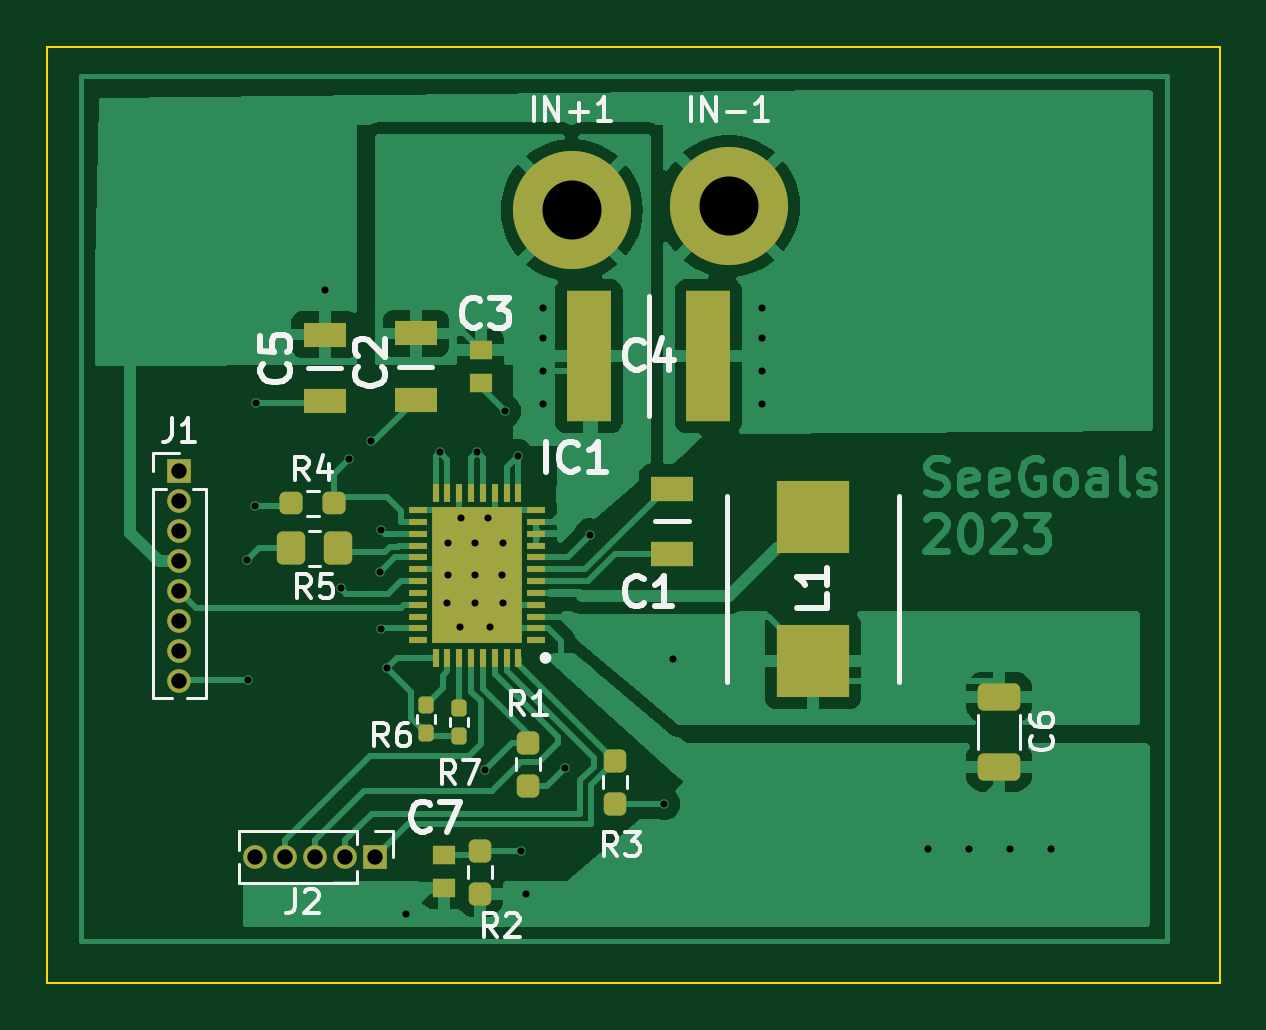
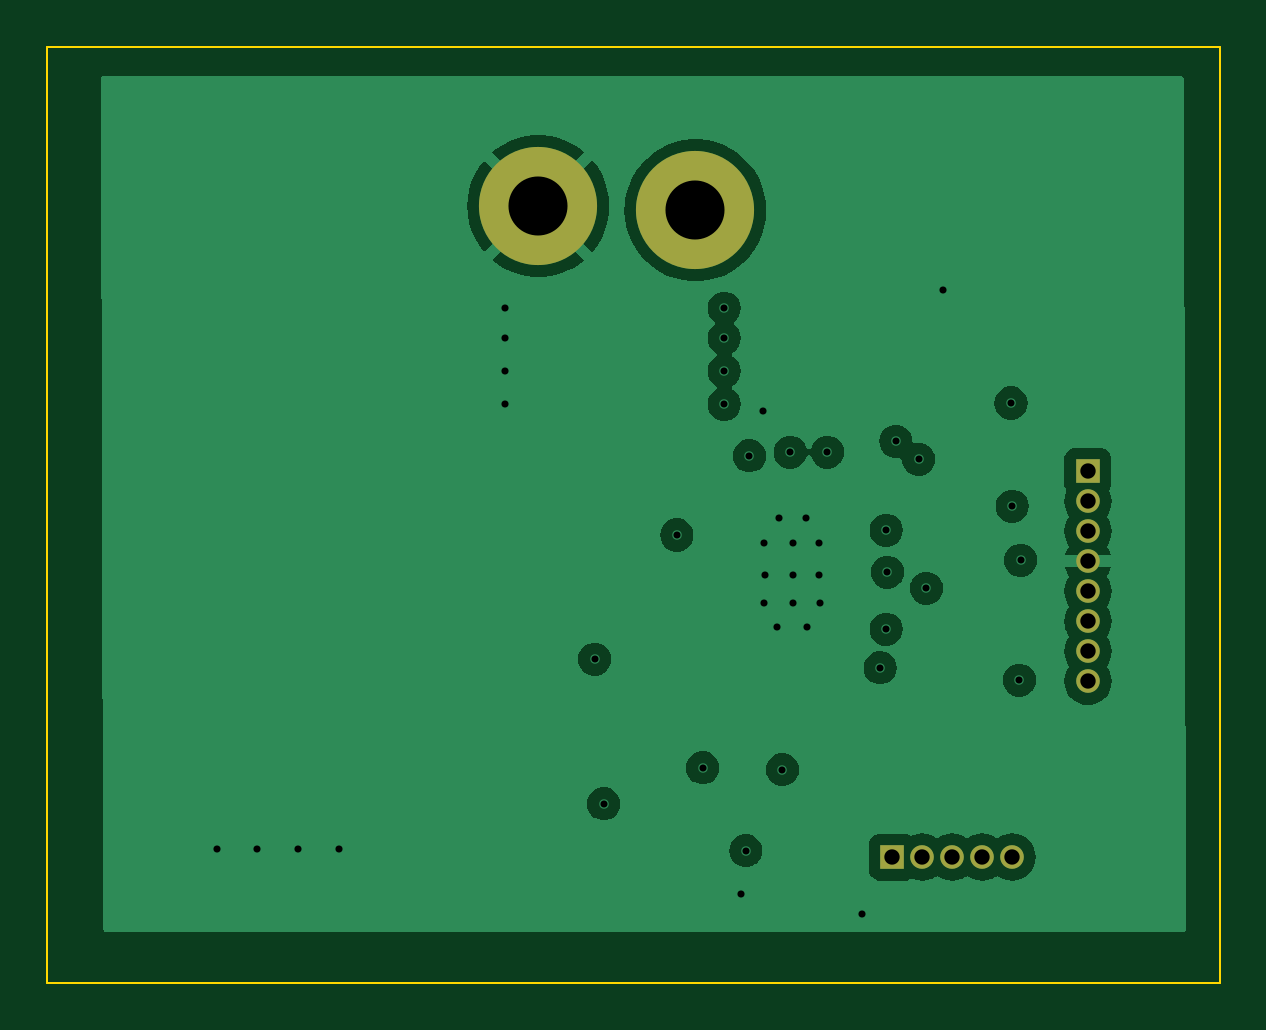
Circuit board: 12 layer files. Board 49.6 x 39.6 mm.
- bottom_copper: driver_seperate-B_Cu.gbr (43018 bytes)
- bottom_mask: driver_seperate-B_Mask.gbr (1064 bytes)
- paste: driver_seperate-B_Paste.gbr (498 bytes)
- bottom_silk: driver_seperate-B_Silkscreen.gbr (499 bytes)
- outline: driver_seperate-Edge_Cuts.gbr (655 bytes)
- top_copper: driver_seperate-F_Cu.gbr (57409 bytes)
- top_mask: driver_seperate-F_Mask.gbr (4639 bytes)
- paste: driver_seperate-F_Paste.gbr (4073 bytes)
- top_silk: driver_seperate-F_Silkscreen.gbr (23030 bytes)
- inner_copper: driver_seperate-In1_Cu.gbr (54936 bytes)
- inner_copper: driver_seperate-In2_Cu.gbr (58849 bytes)
- drill: driver_seperate-PTH.drl (1340 bytes)

=== bottom_copper: driver_seperate-B_Cu.gbr (43018 bytes, source omitted) ===
=== bottom_mask: driver_seperate-B_Mask.gbr ===
%TF.GenerationSoftware,KiCad,Pcbnew,7.0.9-7.0.9~ubuntu22.04.1*%
%TF.CreationDate,2024-01-17T18:17:55+01:00*%
%TF.ProjectId,driver_seperate,64726976-6572-45f7-9365-706572617465,rev?*%
%TF.SameCoordinates,Original*%
%TF.FileFunction,Soldermask,Bot*%
%TF.FilePolarity,Negative*%
%FSLAX46Y46*%
G04 Gerber Fmt 4.6, Leading zero omitted, Abs format (unit mm)*
G04 Created by KiCad (PCBNEW 7.0.9-7.0.9~ubuntu22.04.1) date 2024-01-17 18:17:55*
%MOMM*%
%LPD*%
G01*
G04 APERTURE LIST*
%ADD10C,5.000000*%
%ADD11R,1.000000X1.000000*%
%ADD12O,1.000000X1.000000*%
G04 APERTURE END LIST*
D10*
%TO.C,IN-1*%
X162052000Y-84074000D03*
%TD*%
D11*
%TO.C,J1*%
X138785600Y-95300800D03*
D12*
X138785600Y-96570800D03*
X138785600Y-97840800D03*
X138785600Y-99110800D03*
X138785600Y-100380800D03*
X138785600Y-101650800D03*
X138785600Y-102920800D03*
X138785600Y-104190800D03*
%TD*%
D10*
%TO.C,IN+1*%
X155397200Y-84248800D03*
%TD*%
D11*
%TO.C,J2*%
X147066000Y-111633000D03*
D12*
X145796000Y-111633000D03*
X144526000Y-111633000D03*
X143256000Y-111633000D03*
X141986000Y-111633000D03*
%TD*%
M02*

=== paste: driver_seperate-B_Paste.gbr ===
%TF.GenerationSoftware,KiCad,Pcbnew,7.0.9-7.0.9~ubuntu22.04.1*%
%TF.CreationDate,2024-01-17T18:17:55+01:00*%
%TF.ProjectId,driver_seperate,64726976-6572-45f7-9365-706572617465,rev?*%
%TF.SameCoordinates,Original*%
%TF.FileFunction,Paste,Bot*%
%TF.FilePolarity,Positive*%
%FSLAX46Y46*%
G04 Gerber Fmt 4.6, Leading zero omitted, Abs format (unit mm)*
G04 Created by KiCad (PCBNEW 7.0.9-7.0.9~ubuntu22.04.1) date 2024-01-17 18:17:55*
%MOMM*%
%LPD*%
G01*
G04 APERTURE LIST*
G04 APERTURE END LIST*
M02*

=== bottom_silk: driver_seperate-B_Silkscreen.gbr ===
%TF.GenerationSoftware,KiCad,Pcbnew,7.0.9-7.0.9~ubuntu22.04.1*%
%TF.CreationDate,2024-01-17T18:17:55+01:00*%
%TF.ProjectId,driver_seperate,64726976-6572-45f7-9365-706572617465,rev?*%
%TF.SameCoordinates,Original*%
%TF.FileFunction,Legend,Bot*%
%TF.FilePolarity,Positive*%
%FSLAX46Y46*%
G04 Gerber Fmt 4.6, Leading zero omitted, Abs format (unit mm)*
G04 Created by KiCad (PCBNEW 7.0.9-7.0.9~ubuntu22.04.1) date 2024-01-17 18:17:55*
%MOMM*%
%LPD*%
G01*
G04 APERTURE LIST*
G04 APERTURE END LIST*
M02*

=== outline: driver_seperate-Edge_Cuts.gbr ===
%TF.GenerationSoftware,KiCad,Pcbnew,7.0.9-7.0.9~ubuntu22.04.1*%
%TF.CreationDate,2024-01-17T18:17:55+01:00*%
%TF.ProjectId,driver_seperate,64726976-6572-45f7-9365-706572617465,rev?*%
%TF.SameCoordinates,Original*%
%TF.FileFunction,Profile,NP*%
%FSLAX46Y46*%
G04 Gerber Fmt 4.6, Leading zero omitted, Abs format (unit mm)*
G04 Created by KiCad (PCBNEW 7.0.9-7.0.9~ubuntu22.04.1) date 2024-01-17 18:17:55*
%MOMM*%
%LPD*%
G01*
G04 APERTURE LIST*
%TA.AperFunction,Profile*%
%ADD10C,0.100000*%
%TD*%
G04 APERTURE END LIST*
D10*
X133197600Y-77317600D02*
X182829200Y-77317600D01*
X182829200Y-116941600D01*
X133197600Y-116941600D01*
X133197600Y-77317600D01*
M02*

=== top_copper: driver_seperate-F_Cu.gbr (57409 bytes, source omitted) ===
=== top_mask: driver_seperate-F_Mask.gbr ===
%TF.GenerationSoftware,KiCad,Pcbnew,7.0.9-7.0.9~ubuntu22.04.1*%
%TF.CreationDate,2024-01-17T18:17:55+01:00*%
%TF.ProjectId,driver_seperate,64726976-6572-45f7-9365-706572617465,rev?*%
%TF.SameCoordinates,Original*%
%TF.FileFunction,Soldermask,Top*%
%TF.FilePolarity,Negative*%
%FSLAX46Y46*%
G04 Gerber Fmt 4.6, Leading zero omitted, Abs format (unit mm)*
G04 Created by KiCad (PCBNEW 7.0.9-7.0.9~ubuntu22.04.1) date 2024-01-17 18:17:55*
%MOMM*%
%LPD*%
G01*
G04 APERTURE LIST*
G04 Aperture macros list*
%AMRoundRect*
0 Rectangle with rounded corners*
0 $1 Rounding radius*
0 $2 $3 $4 $5 $6 $7 $8 $9 X,Y pos of 4 corners*
0 Add a 4 corners polygon primitive as box body*
4,1,4,$2,$3,$4,$5,$6,$7,$8,$9,$2,$3,0*
0 Add four circle primitives for the rounded corners*
1,1,$1+$1,$2,$3*
1,1,$1+$1,$4,$5*
1,1,$1+$1,$6,$7*
1,1,$1+$1,$8,$9*
0 Add four rect primitives between the rounded corners*
20,1,$1+$1,$2,$3,$4,$5,0*
20,1,$1+$1,$4,$5,$6,$7,0*
20,1,$1+$1,$6,$7,$8,$9,0*
20,1,$1+$1,$8,$9,$2,$3,0*%
G04 Aperture macros list end*
%ADD10RoundRect,0.250000X-0.650000X0.325000X-0.650000X-0.325000X0.650000X-0.325000X0.650000X0.325000X0*%
%ADD11R,1.860000X5.520000*%
%ADD12R,1.820000X1.020000*%
%ADD13RoundRect,0.237500X-0.237500X0.250000X-0.237500X-0.250000X0.237500X-0.250000X0.237500X0.250000X0*%
%ADD14RoundRect,0.237500X-0.250000X-0.237500X0.250000X-0.237500X0.250000X0.237500X-0.250000X0.237500X0*%
%ADD15R,3.100000X3.050000*%
%ADD16C,5.000000*%
%ADD17R,0.980000X0.780000*%
%ADD18RoundRect,0.250000X0.350000X0.450000X-0.350000X0.450000X-0.350000X-0.450000X0.350000X-0.450000X0*%
%ADD19R,1.000000X1.000000*%
%ADD20O,1.000000X1.000000*%
%ADD21RoundRect,0.160000X-0.160000X0.197500X-0.160000X-0.197500X0.160000X-0.197500X0.160000X0.197500X0*%
%ADD22R,1.820000X1.070000*%
%ADD23RoundRect,0.237500X0.237500X-0.250000X0.237500X0.250000X-0.237500X0.250000X-0.237500X-0.250000X0*%
%ADD24R,0.800000X0.300000*%
%ADD25R,0.300000X0.800000*%
%ADD26R,3.800000X5.800000*%
G04 APERTURE END LIST*
D10*
%TO.C,C6*%
X173482000Y-104849400D03*
X173482000Y-107799400D03*
%TD*%
D11*
%TO.C,C4*%
X156119000Y-90424000D03*
X161179000Y-90424000D03*
%TD*%
D12*
%TO.C,C2*%
X148794400Y-92261800D03*
X148794400Y-89461800D03*
%TD*%
D13*
%TO.C,R2*%
X151511000Y-111355500D03*
X151511000Y-113180500D03*
%TD*%
D14*
%TO.C,R4*%
X143510000Y-96647000D03*
X145335000Y-96647000D03*
%TD*%
D15*
%TO.C,L1*%
X165608000Y-97229200D03*
X165608000Y-103329200D03*
%TD*%
D16*
%TO.C,IN-1*%
X162052000Y-84074000D03*
%TD*%
D17*
%TO.C,C7*%
X149987000Y-111526500D03*
X149987000Y-112926500D03*
%TD*%
D18*
%TO.C,R5*%
X145510000Y-98552000D03*
X143510000Y-98552000D03*
%TD*%
D12*
%TO.C,C5*%
X144933600Y-92306600D03*
X144933600Y-89506600D03*
%TD*%
D19*
%TO.C,J1*%
X138785600Y-95300800D03*
D20*
X138785600Y-96570800D03*
X138785600Y-97840800D03*
X138785600Y-99110800D03*
X138785600Y-100380800D03*
X138785600Y-101650800D03*
X138785600Y-102920800D03*
X138785600Y-104190800D03*
%TD*%
D21*
%TO.C,R6*%
X149225000Y-105193500D03*
X149225000Y-106388500D03*
%TD*%
D22*
%TO.C,C1*%
X159639000Y-96029000D03*
X159639000Y-98789000D03*
%TD*%
D23*
%TO.C,R3*%
X157226000Y-109370500D03*
X157226000Y-107545500D03*
%TD*%
%TO.C,R1*%
X153543000Y-108608500D03*
X153543000Y-106783500D03*
%TD*%
D16*
%TO.C,IN+1*%
X155397200Y-84248800D03*
%TD*%
D21*
%TO.C,R7*%
X150622000Y-105320500D03*
X150622000Y-106515500D03*
%TD*%
D19*
%TO.C,J2*%
X147066000Y-111633000D03*
D20*
X145796000Y-111633000D03*
X144526000Y-111633000D03*
X143256000Y-111633000D03*
X141986000Y-111633000D03*
%TD*%
D17*
%TO.C,C3*%
X151537600Y-90144600D03*
X151537600Y-91544600D03*
%TD*%
D24*
%TO.C,IC1*%
X153884000Y-102445000D03*
X153884000Y-101945000D03*
X153884000Y-101445000D03*
X153884000Y-100945000D03*
X153884000Y-100445000D03*
X153884000Y-99945000D03*
X153884000Y-99445000D03*
X153884000Y-98945000D03*
X153884000Y-98445000D03*
X153884000Y-97945000D03*
X153884000Y-97445000D03*
X153884000Y-96945000D03*
D25*
X153134000Y-96195000D03*
X152634000Y-96195000D03*
X152134000Y-96195000D03*
X151634000Y-96195000D03*
X151134000Y-96195000D03*
X150634000Y-96195000D03*
X150134000Y-96195000D03*
X149634000Y-96195000D03*
D24*
X148884000Y-96945000D03*
X148884000Y-97445000D03*
X148884000Y-97945000D03*
X148884000Y-98445000D03*
X148884000Y-98945000D03*
X148884000Y-99445000D03*
X148884000Y-99945000D03*
X148884000Y-100445000D03*
X148884000Y-100945000D03*
X148884000Y-101445000D03*
X148884000Y-101945000D03*
X148884000Y-102445000D03*
D25*
X149634000Y-103195000D03*
X150134000Y-103195000D03*
X150634000Y-103195000D03*
X151134000Y-103195000D03*
X151634000Y-103195000D03*
X152134000Y-103195000D03*
X152634000Y-103195000D03*
X153134000Y-103195000D03*
D26*
X151384000Y-99695000D03*
%TD*%
M02*

=== paste: driver_seperate-F_Paste.gbr ===
%TF.GenerationSoftware,KiCad,Pcbnew,7.0.9-7.0.9~ubuntu22.04.1*%
%TF.CreationDate,2024-01-17T18:17:55+01:00*%
%TF.ProjectId,driver_seperate,64726976-6572-45f7-9365-706572617465,rev?*%
%TF.SameCoordinates,Original*%
%TF.FileFunction,Paste,Top*%
%TF.FilePolarity,Positive*%
%FSLAX46Y46*%
G04 Gerber Fmt 4.6, Leading zero omitted, Abs format (unit mm)*
G04 Created by KiCad (PCBNEW 7.0.9-7.0.9~ubuntu22.04.1) date 2024-01-17 18:17:55*
%MOMM*%
%LPD*%
G01*
G04 APERTURE LIST*
G04 Aperture macros list*
%AMRoundRect*
0 Rectangle with rounded corners*
0 $1 Rounding radius*
0 $2 $3 $4 $5 $6 $7 $8 $9 X,Y pos of 4 corners*
0 Add a 4 corners polygon primitive as box body*
4,1,4,$2,$3,$4,$5,$6,$7,$8,$9,$2,$3,0*
0 Add four circle primitives for the rounded corners*
1,1,$1+$1,$2,$3*
1,1,$1+$1,$4,$5*
1,1,$1+$1,$6,$7*
1,1,$1+$1,$8,$9*
0 Add four rect primitives between the rounded corners*
20,1,$1+$1,$2,$3,$4,$5,0*
20,1,$1+$1,$4,$5,$6,$7,0*
20,1,$1+$1,$6,$7,$8,$9,0*
20,1,$1+$1,$8,$9,$2,$3,0*%
G04 Aperture macros list end*
%ADD10RoundRect,0.250000X-0.650000X0.325000X-0.650000X-0.325000X0.650000X-0.325000X0.650000X0.325000X0*%
%ADD11R,1.860000X5.520000*%
%ADD12R,1.820000X1.020000*%
%ADD13RoundRect,0.237500X-0.237500X0.250000X-0.237500X-0.250000X0.237500X-0.250000X0.237500X0.250000X0*%
%ADD14RoundRect,0.237500X-0.250000X-0.237500X0.250000X-0.237500X0.250000X0.237500X-0.250000X0.237500X0*%
%ADD15R,3.100000X3.050000*%
%ADD16R,0.980000X0.780000*%
%ADD17RoundRect,0.250000X0.350000X0.450000X-0.350000X0.450000X-0.350000X-0.450000X0.350000X-0.450000X0*%
%ADD18RoundRect,0.160000X-0.160000X0.197500X-0.160000X-0.197500X0.160000X-0.197500X0.160000X0.197500X0*%
%ADD19R,1.820000X1.070000*%
%ADD20RoundRect,0.237500X0.237500X-0.250000X0.237500X0.250000X-0.237500X0.250000X-0.237500X-0.250000X0*%
%ADD21R,0.800000X0.300000*%
%ADD22R,0.300000X0.800000*%
%ADD23R,3.800000X5.800000*%
G04 APERTURE END LIST*
D10*
%TO.C,C6*%
X173482000Y-104849400D03*
X173482000Y-107799400D03*
%TD*%
D11*
%TO.C,C4*%
X156119000Y-90424000D03*
X161179000Y-90424000D03*
%TD*%
D12*
%TO.C,C2*%
X148794400Y-92261800D03*
X148794400Y-89461800D03*
%TD*%
D13*
%TO.C,R2*%
X151511000Y-111355500D03*
X151511000Y-113180500D03*
%TD*%
D14*
%TO.C,R4*%
X143510000Y-96647000D03*
X145335000Y-96647000D03*
%TD*%
D15*
%TO.C,L1*%
X165608000Y-97229200D03*
X165608000Y-103329200D03*
%TD*%
D16*
%TO.C,C7*%
X149987000Y-111526500D03*
X149987000Y-112926500D03*
%TD*%
D17*
%TO.C,R5*%
X145510000Y-98552000D03*
X143510000Y-98552000D03*
%TD*%
D12*
%TO.C,C5*%
X144933600Y-92306600D03*
X144933600Y-89506600D03*
%TD*%
D18*
%TO.C,R6*%
X149225000Y-105193500D03*
X149225000Y-106388500D03*
%TD*%
D19*
%TO.C,C1*%
X159639000Y-96029000D03*
X159639000Y-98789000D03*
%TD*%
D20*
%TO.C,R3*%
X157226000Y-109370500D03*
X157226000Y-107545500D03*
%TD*%
%TO.C,R1*%
X153543000Y-108608500D03*
X153543000Y-106783500D03*
%TD*%
D18*
%TO.C,R7*%
X150622000Y-105320500D03*
X150622000Y-106515500D03*
%TD*%
D16*
%TO.C,C3*%
X151537600Y-90144600D03*
X151537600Y-91544600D03*
%TD*%
D21*
%TO.C,IC1*%
X153884000Y-102445000D03*
X153884000Y-101945000D03*
X153884000Y-101445000D03*
X153884000Y-100945000D03*
X153884000Y-100445000D03*
X153884000Y-99945000D03*
X153884000Y-99445000D03*
X153884000Y-98945000D03*
X153884000Y-98445000D03*
X153884000Y-97945000D03*
X153884000Y-97445000D03*
X153884000Y-96945000D03*
D22*
X153134000Y-96195000D03*
X152634000Y-96195000D03*
X152134000Y-96195000D03*
X151634000Y-96195000D03*
X151134000Y-96195000D03*
X150634000Y-96195000D03*
X150134000Y-96195000D03*
X149634000Y-96195000D03*
D21*
X148884000Y-96945000D03*
X148884000Y-97445000D03*
X148884000Y-97945000D03*
X148884000Y-98445000D03*
X148884000Y-98945000D03*
X148884000Y-99445000D03*
X148884000Y-99945000D03*
X148884000Y-100445000D03*
X148884000Y-100945000D03*
X148884000Y-101445000D03*
X148884000Y-101945000D03*
X148884000Y-102445000D03*
D22*
X149634000Y-103195000D03*
X150134000Y-103195000D03*
X150634000Y-103195000D03*
X151134000Y-103195000D03*
X151634000Y-103195000D03*
X152134000Y-103195000D03*
X152634000Y-103195000D03*
X153134000Y-103195000D03*
D23*
X151384000Y-99695000D03*
%TD*%
M02*

=== top_silk: driver_seperate-F_Silkscreen.gbr (23030 bytes, source omitted) ===
=== inner_copper: driver_seperate-In1_Cu.gbr (54936 bytes, source omitted) ===
=== inner_copper: driver_seperate-In2_Cu.gbr (58849 bytes, source omitted) ===
=== drill: driver_seperate-PTH.drl ===
M48
; DRILL file {KiCad 7.0.9-7.0.9~ubuntu22.04.1} date ons 17 jan 2024 18:21:43
; FORMAT={-:-/ absolute / inch / decimal}
; #@! TF.CreationDate,2024-01-17T18:21:43+01:00
; #@! TF.GenerationSoftware,Kicad,Pcbnew,7.0.9-7.0.9~ubuntu22.04.1
; #@! TF.FileFunction,Plated,1,4,PTH
FMAT,2
INCH
; #@! TA.AperFunction,Plated,PTH,ViaDrill
T1C0.0118
; #@! TA.AperFunction,Plated,PTH,ComponentDrill
T2C0.0256
; #@! TA.AperFunction,Plated,PTH,ComponentDrill
T3C0.0984
%
G90
G05
T1
X5.576Y-3.9
X5.578Y-4.1
X5.59Y-3.81
X5.592Y-3.638
X5.706Y-3.45
X5.733Y-3.947
X5.746Y-3.732
X5.784Y-3.702
X5.798Y-3.92
X5.8Y-3.85
X5.8Y-4.015
X5.81Y-4.0794
X5.841Y-4.49
X5.898Y-3.72
X5.91Y-3.972
X5.912Y-3.872
X5.912Y-3.924
X5.932Y-4.012
X5.934Y-3.83
X5.956Y-3.872
X5.956Y-3.924
X5.956Y-3.972
X5.96Y-3.72
X5.973Y-4.249
X5.978Y-3.83
X5.982Y-4.012
X6.002Y-3.924
X6.004Y-3.872
X6.004Y-3.972
X6.006Y-3.652
X6.028Y-3.726
X6.034Y-4.384
X6.042Y-4.456
X6.07Y-3.48
X6.07Y-3.53
X6.07Y-3.585
X6.07Y-3.64
X6.106Y-4.246
X6.149Y-3.858
X6.271Y-4.306
X6.286Y-4.065
X6.435Y-3.48
X6.435Y-3.53
X6.435Y-3.585
X6.435Y-3.64
X6.712Y-4.382
X6.78Y-4.381
X6.848Y-4.381
X6.916Y-4.382
T2
X5.464Y-3.752
X5.464Y-3.802
X5.464Y-3.852
X5.464Y-3.902
X5.464Y-3.952
X5.464Y-4.002
X5.464Y-4.052
X5.464Y-4.102
X5.59Y-4.395
X5.64Y-4.395
X5.69Y-4.395
X5.74Y-4.395
X5.79Y-4.395
T3
X6.118Y-3.3169
X6.38Y-3.31
T0
M30

